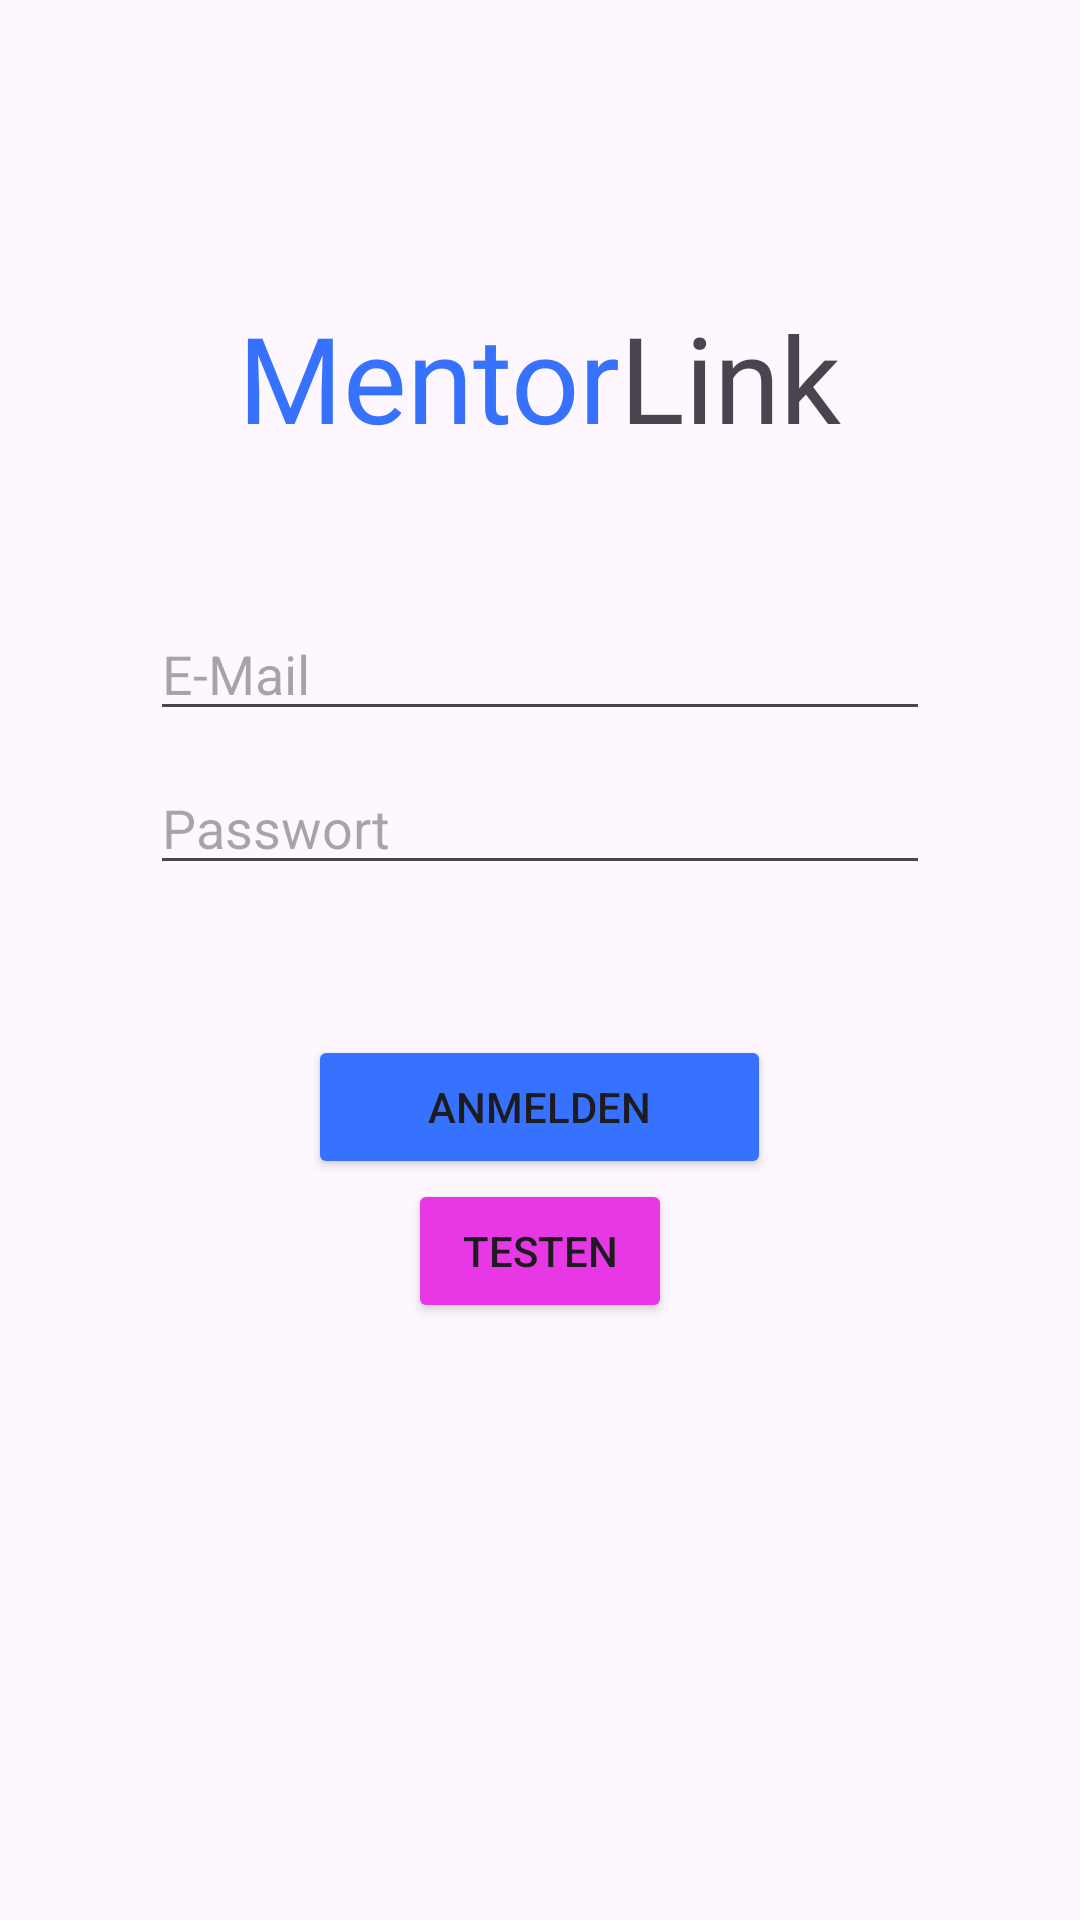

Produce the Android XML layout that renders to this screen, including the resource entries it uses.
<!-- AndroidManifest.xml: application theme Theme.MentorLink -->
<!-- res/layout/activity_login.xml -->
<?xml version="1.0" encoding="utf-8"?>
<androidx.constraintlayout.widget.ConstraintLayout xmlns:android="http://schemas.android.com/apk/res/android"
    xmlns:app="http://schemas.android.com/apk/res-auto"
    xmlns:tools="http://schemas.android.com/tools"
    android:id="@+id/main"
    android:layout_width="match_parent"
    android:layout_height="match_parent"
    tools:context=".Login">

    <LinearLayout
        android:layout_width="0dp"
        android:layout_height="0dp"
        android:layout_marginBottom="100dp"
        android:gravity="center"
        android:orientation="vertical"
        app:layout_constraintBottom_toBottomOf="parent"
        app:layout_constraintEnd_toEndOf="parent"
        app:layout_constraintHorizontal_bias="0.0"
        app:layout_constraintStart_toStartOf="parent"
        app:layout_constraintTop_toTopOf="parent"
        app:layout_constraintVertical_bias="0.0">

        <LinearLayout
            android:layout_width="wrap_content"
            android:layout_height="wrap_content"
            android:layout_marginBottom="50dp"
            android:gravity="center"
            android:orientation="horizontal">

            <TextView
                android:id="@+id/textView3"
                android:layout_width="wrap_content"
                android:layout_height="wrap_content"
                android:fontFamily="@font/roboto"
                android:text="Mentor"
                android:textColor="@color/buttonBlau"
                android:textSize="40sp" />

            <TextView
                android:id="@+id/textView4"
                android:layout_width="wrap_content"
                android:layout_height="wrap_content"
                android:fontFamily="@font/roboto"
                android:text="Link"
                android:textSize="40sp" />
        </LinearLayout>

        <EditText
            android:id="@+id/editTextTextEmailAddress"
            android:layout_width="match_parent"
            android:layout_height="wrap_content"
            android:layout_marginLeft="50dp"
            android:layout_marginRight="50dp"
            android:layout_marginBottom="10dp"
            android:ems="10"
            android:hint="E-Mail"
            android:inputType="textEmailAddress" />

        <EditText
            android:id="@+id/editTextTextPassword"
            android:layout_width="match_parent"
            android:layout_height="wrap_content"
            android:layout_marginLeft="50dp"
            android:layout_marginRight="50dp"
            android:ems="10"
            android:hint="Passwort"
            android:inputType="textPassword" />

        <Button
            android:id="@+id/buttonLogin"
            android:layout_width="wrap_content"
            android:layout_height="wrap_content"
            android:layout_marginTop="50dp"
            android:backgroundTint="@color/buttonBlau"
            android:paddingLeft="40dp"
            android:paddingRight="40dp"
            android:text="Anmelden" />

        <Button
            android:id="@+id/btnDB"
            android:layout_width="wrap_content"
            android:layout_height="wrap_content"
            android:backgroundTint="@color/darkPink"
            android:text="Testen">

        </Button>


    </LinearLayout>

</androidx.constraintlayout.widget.ConstraintLayout>
<!-- resources referenced by this layout -->
<resources>
  <color name="buttonBlau">#3772ff</color>
  <color name="darkPink">#e837e5</color>
  <style name="Theme.MentorLink" parent="Base.Theme.MentorLink" />
  <style name="Base.Theme.MentorLink" parent="Theme.Material3.DayNight.NoActionBar">
          
          
      </style>
</resources>
